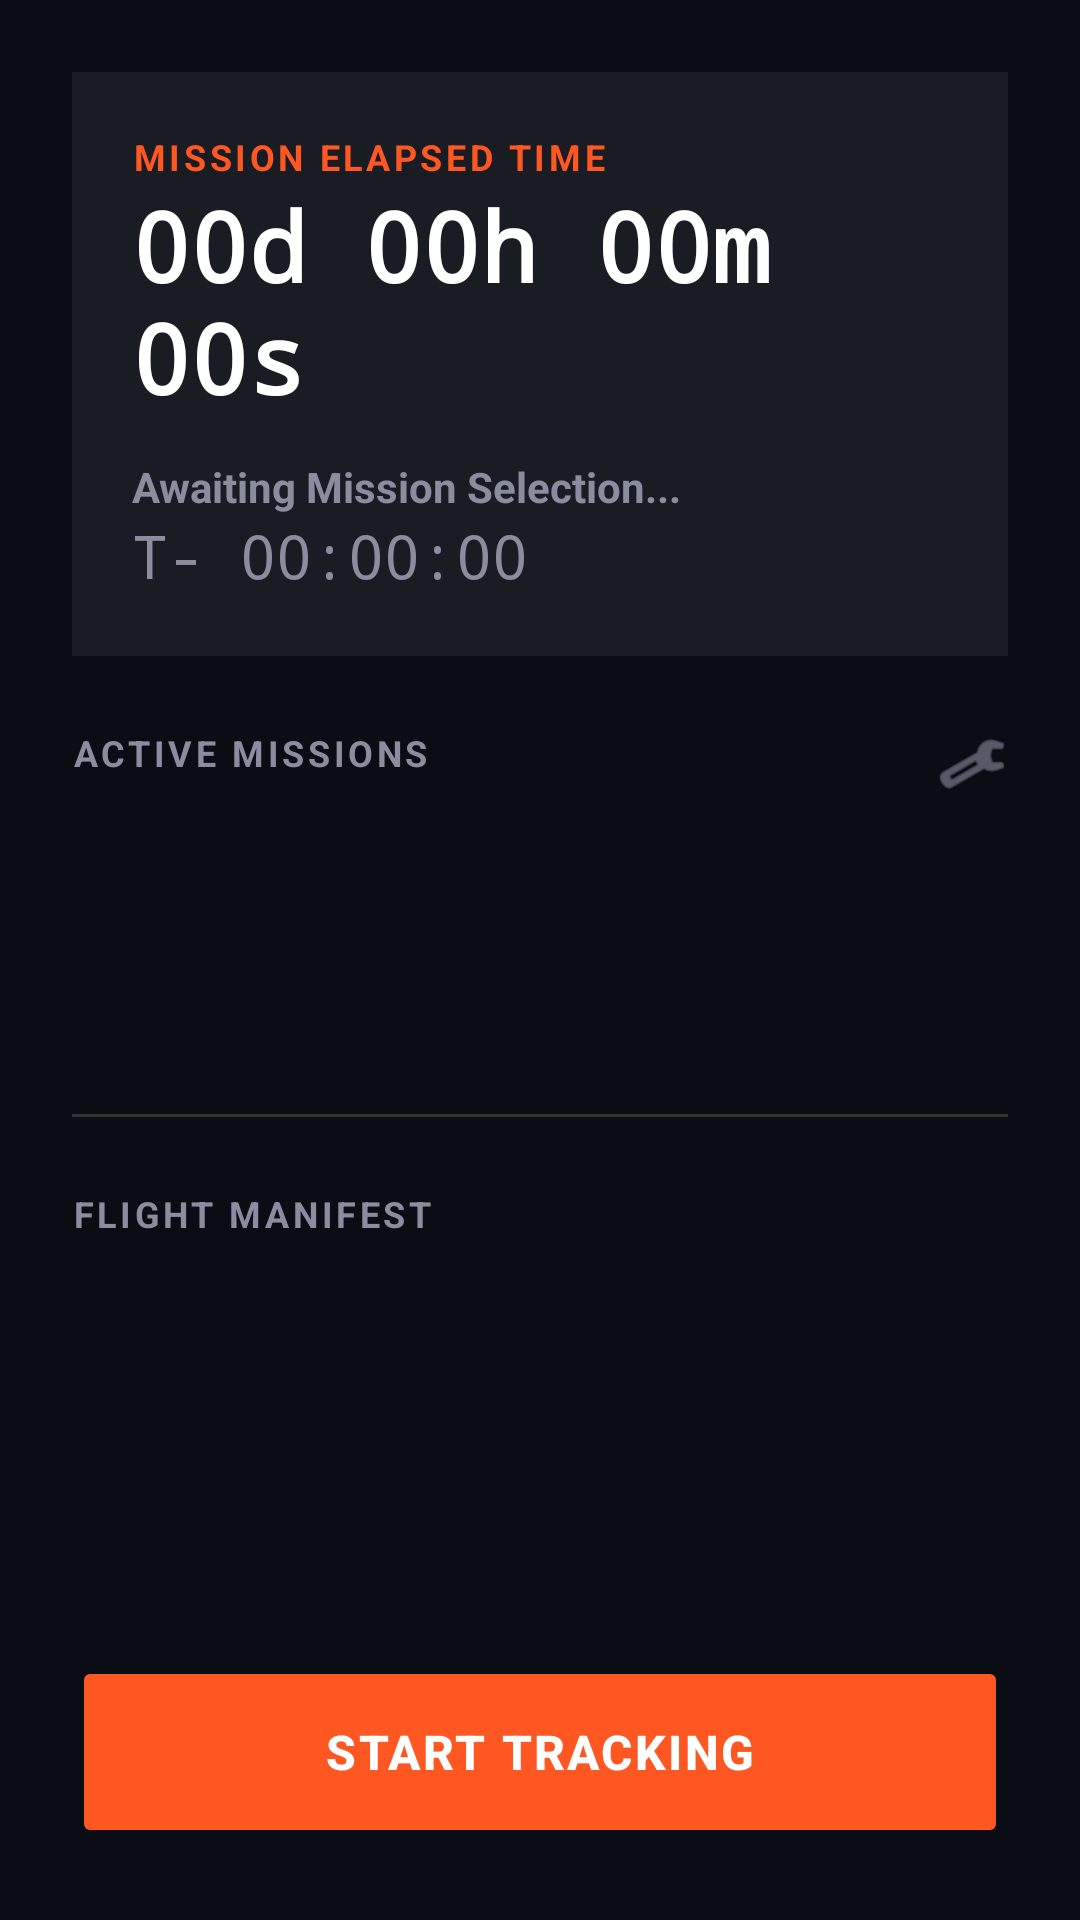

This screen was rendered from an Android layout file. Write that file and the resources it references.
<!-- AndroidManifest.xml: application theme Theme.METclock -->
<!-- res/layout/activity_main.xml -->
<?xml version="1.0" encoding="utf-8"?>
<LinearLayout xmlns:android="http://schemas.android.com/apk/res/android"
    xmlns:app="http://schemas.android.com/apk/res-auto"
    android:layout_width="match_parent"
    android:layout_height="match_parent"
    android:background="@color/space_bg"
    android:fitsSystemWindows="true"
    android:orientation="vertical">

    <LinearLayout
        android:layout_width="match_parent"
        android:layout_height="match_parent"
        android:orientation="vertical"
        android:padding="24dp">


        <LinearLayout
            android:layout_width="match_parent"
            android:layout_height="wrap_content"
            android:orientation="vertical"
            android:background="@color/space_card"
            android:padding="20dp"
            android:layout_marginBottom="24dp">

            <TextView
                android:layout_width="wrap_content"
                android:layout_height="wrap_content"
                android:text="@string/mission_elapsed_time"
                android:textColor="@color/space_accent"
                android:textSize="12sp"
                android:textStyle="bold"
                android:letterSpacing="0.1"/>

            <TextView
                android:id="@+id/textLiveMet"
                android:layout_width="wrap_content"
                android:layout_height="wrap_content"
                android:text="@string/_00d_00h_00m_00s"
                android:textColor="@color/text_primary"
                android:textSize="32sp"
                android:textStyle="bold"
                android:fontFamily="monospace"
                android:layout_marginBottom="12dp"/>

            <TextView
                android:id="@+id/textLiveMilestoneName"
                android:layout_width="wrap_content"
                android:layout_height="wrap_content"
                android:text="@string/awaiting_mission_selection"
                android:textColor="@color/text_secondary"
                android:textSize="14sp"
                android:textStyle="bold" />

            <TextView
                android:id="@+id/textLiveCountdown"
                android:layout_width="wrap_content"
                android:layout_height="wrap_content"
                android:text="@string/t_00_00_00"
                android:textColor="@color/text_secondary"
                android:textSize="20sp"
                android:fontFamily="monospace"/>

        </LinearLayout>


        <LinearLayout
            android:layout_width="match_parent"
            android:layout_height="wrap_content"
            android:orientation="horizontal"
            android:layout_marginBottom="12dp">

            <TextView
                android:layout_width="0dp"
                android:layout_height="wrap_content"
                android:layout_weight="1"
                android:text="@string/active_missions"
                android:textColor="@color/text_secondary"
                android:textSize="12sp"
                android:textStyle="bold"
                android:letterSpacing="0.1" />

            <ImageView
                android:id="@+id/btnSettings"
                android:layout_width="24dp"
                android:layout_height="24dp"
                android:src="@android:drawable/ic_menu_preferences"
                app:tint="@color/text_secondary" />
        </LinearLayout>

        <androidx.recyclerview.widget.RecyclerView
            android:id="@+id/missionRecycler"
            android:layout_width="match_parent"
            android:layout_height="0dp"
            android:layout_weight="1"
            android:clipToPadding="false"
            android:layout_marginBottom="24dp" />

        <View
            android:layout_width="match_parent"
            android:layout_height="1dp"
            android:background="@color/timeline_line"
            android:layout_marginBottom="24dp"/>

        <TextView
            android:layout_width="match_parent"
            android:layout_height="wrap_content"
            android:text="@string/flight_manifest"
            android:textColor="@color/text_secondary"
            android:textSize="12sp"
            android:textStyle="bold"
            android:letterSpacing="0.1"
            android:layout_marginBottom="12dp"/>

        <androidx.recyclerview.widget.RecyclerView
            android:id="@+id/timelineRecycler"
            android:layout_width="match_parent"
            android:layout_height="0dp"
            android:layout_weight="1.5"
            android:clipToPadding="false" />

        <Button
            android:id="@+id/btnStartTracker"
            android:layout_width="match_parent"
            android:layout_height="64dp"
            android:layout_marginTop="24dp"
            android:backgroundTint="@color/space_accent"
            android:text="@string/start_tracking"
            android:textColor="@color/text_primary"
            android:textSize="16sp"
            android:textStyle="bold"
            android:letterSpacing="0.05"
            android:enabled="false" />

    </LinearLayout>
</LinearLayout>
<!-- resources referenced by this layout -->
<resources>
  <color name="space_accent">#FF5722</color>
  <color name="space_bg">#0B0D14</color>
  <color name="space_card">#1A1C23</color>
  <color name="text_primary">#FFFFFF</color>
  <color name="text_secondary">#8A8D9F</color>
  <color name="timeline_line">#333333</color>
  <string name="_00d_00h_00m_00s">00d 00h 00m 00s</string>
  <string name="active_missions">ACTIVE MISSIONS</string>
  <string name="awaiting_mission_selection">Awaiting Mission Selection...</string>
  <string name="flight_manifest">FLIGHT MANIFEST</string>
  <string name="mission_elapsed_time">MISSION ELAPSED TIME</string>
  <string name="start_tracking">START TRACKING</string>
  <string name="t_00_00_00">T- 00:00:00</string>
  <style name="Theme.METclock" parent="Base.Theme.METclock" />
  <style name="Base.Theme.METclock" parent="Theme.Material3.DayNight.NoActionBar">
          
          
      </style>
</resources>
